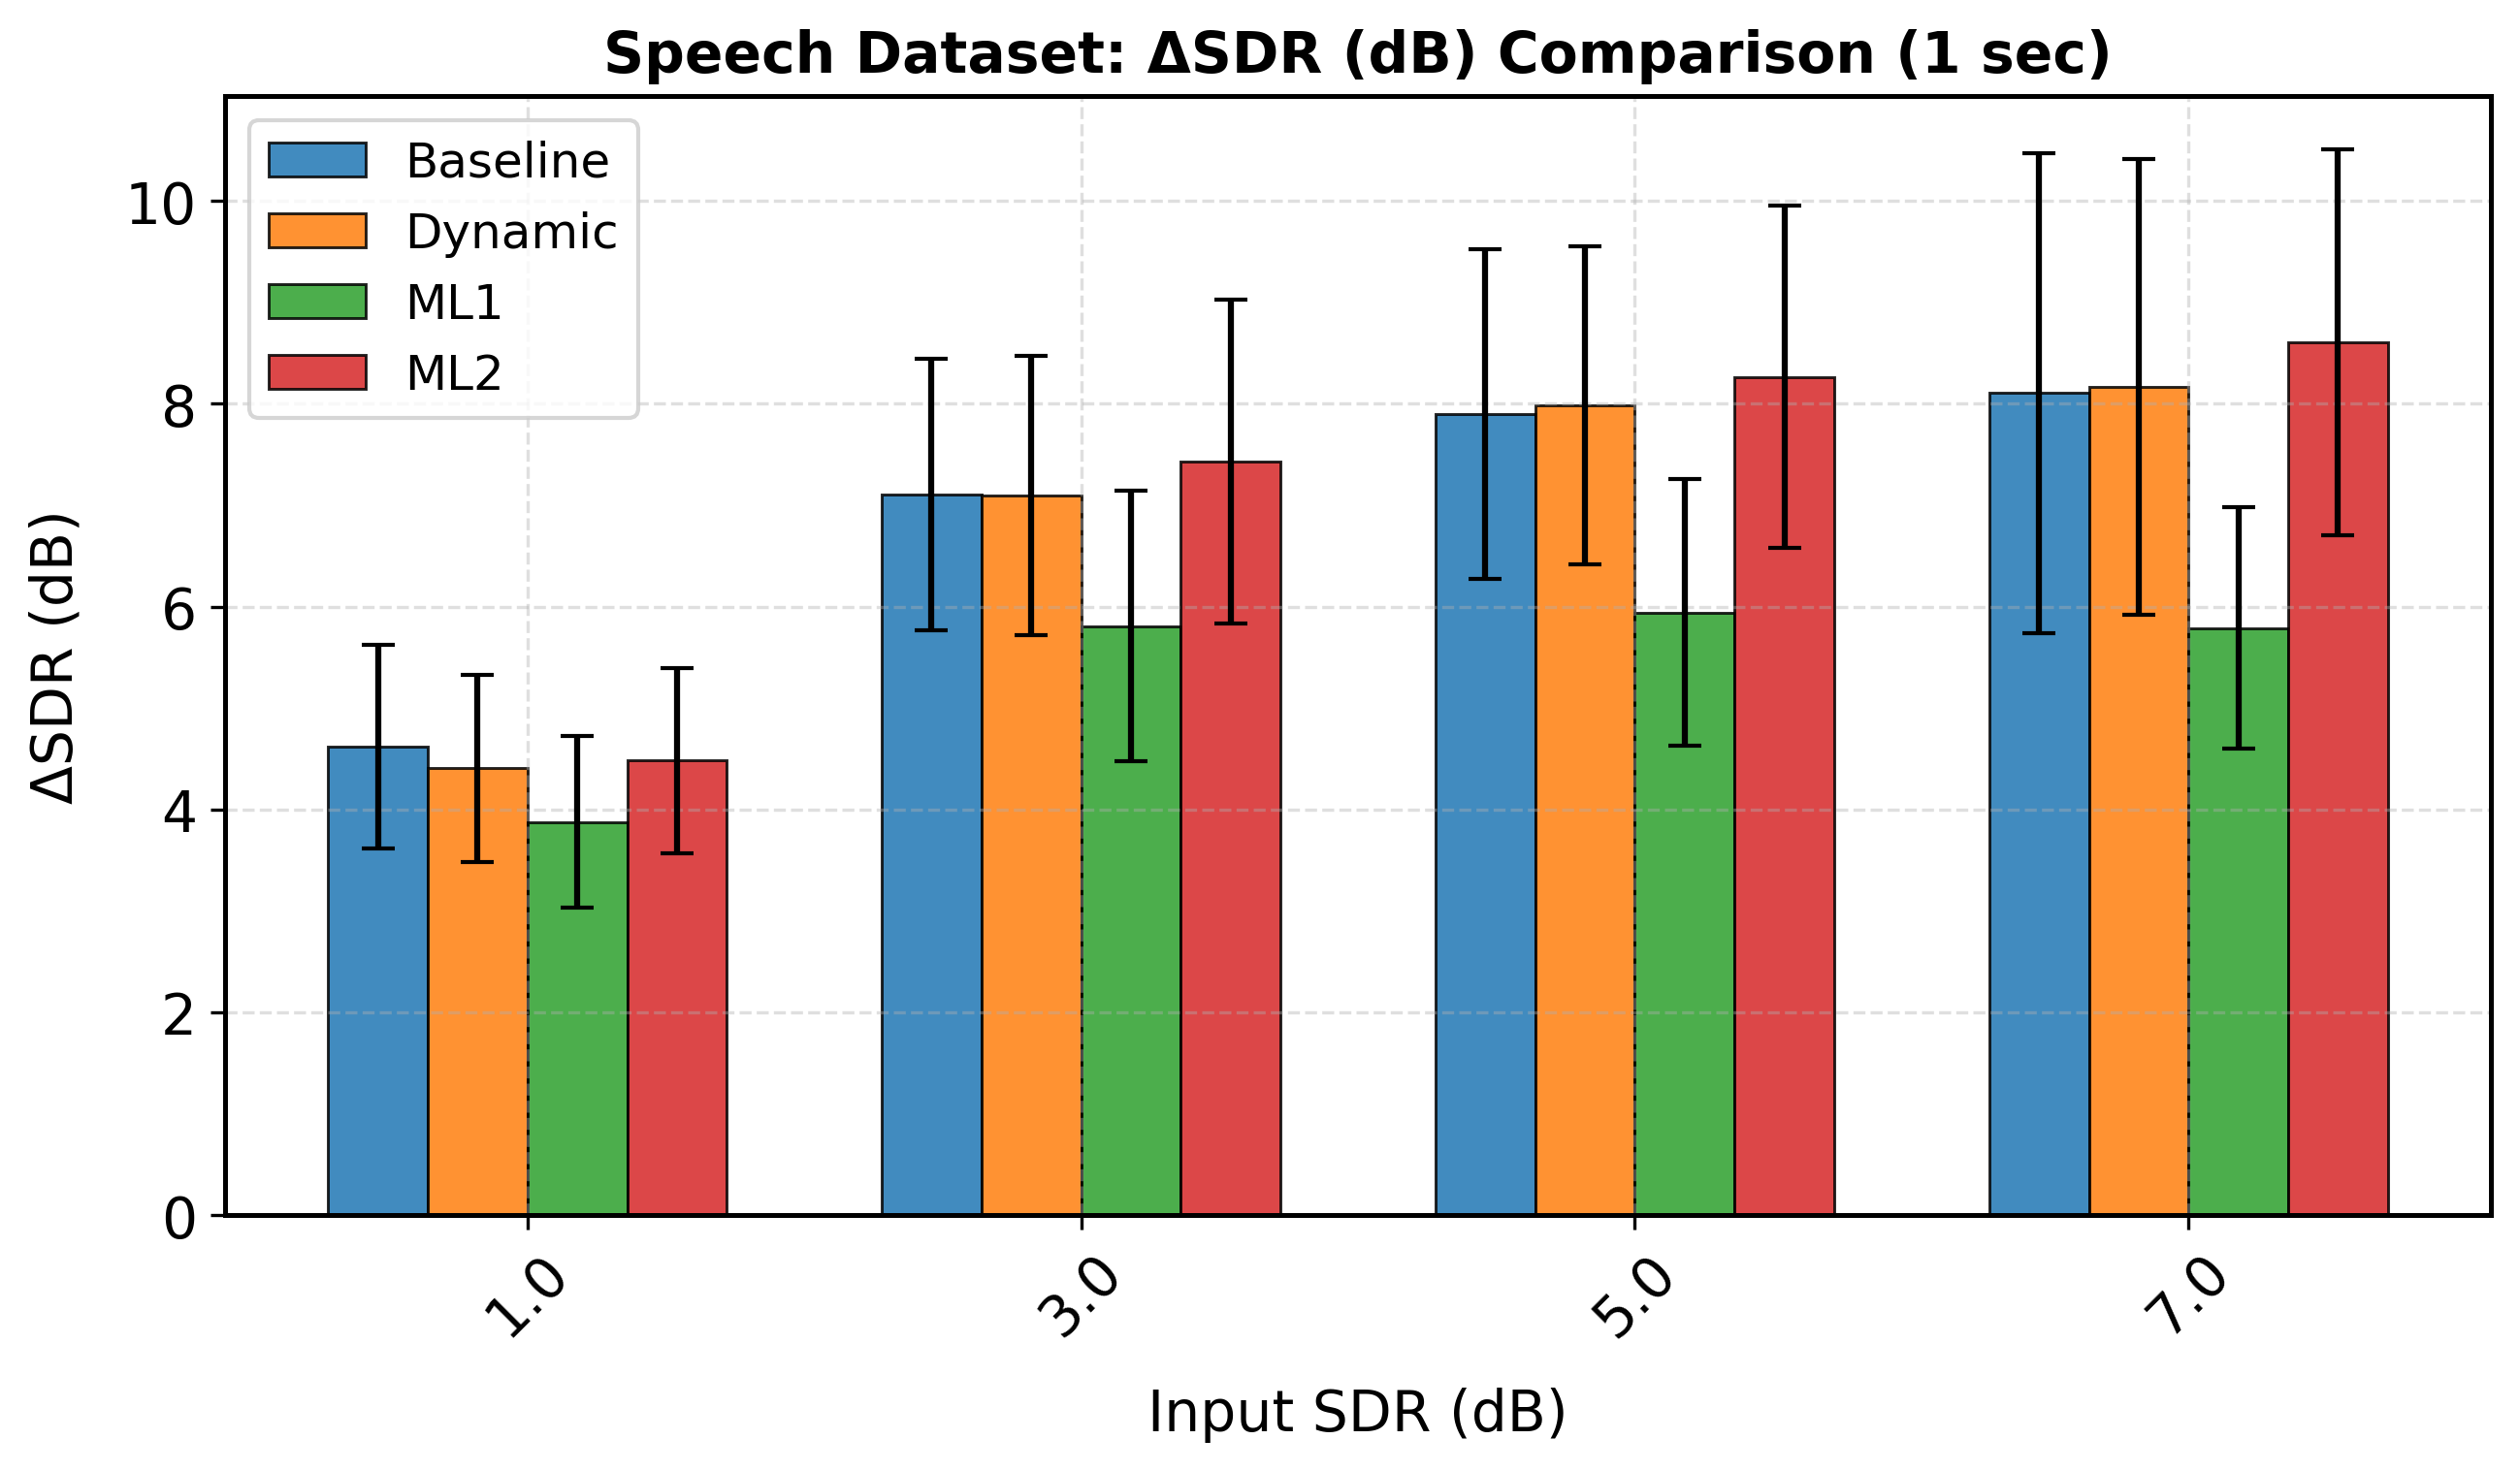

Values plotted in this chart, from the file beside it:
sdr_orig_rounded, mean, std, Model, Duration, Metric
1.0, 4.621, 1.004, Baseline, 4.0, delta_sdr
3.0, 7.104, 1.337, Baseline, 4.0, delta_sdr
5.0, 7.899, 1.622, Baseline, 4.0, delta_sdr
7.0, 8.105, 2.363, Baseline, 4.0, delta_sdr
1.0, 4.406, 0.9213, Dynamic, 4.0, delta_sdr
3.0, 7.094, 1.374, Dynamic, 4.0, delta_sdr
5.0, 7.985, 1.569, Dynamic, 4.0, delta_sdr
7.0, 8.167, 2.249, Dynamic, 4.0, delta_sdr
1.0, 3.877, 0.8441, ML1, 4.0, delta_sdr
3.0, 5.808, 1.332, ML1, 4.0, delta_sdr
5.0, 5.941, 1.313, ML1, 4.0, delta_sdr
7.0, 5.788, 1.189, ML1, 4.0, delta_sdr
1.0, 4.484, 0.9121, ML2, 4.0, delta_sdr
3.0, 7.43, 1.596, ML2, 4.0, delta_sdr
5.0, 8.263, 1.688, ML2, 4.0, delta_sdr
7.0, 8.608, 1.901, ML2, 4.0, delta_sdr
